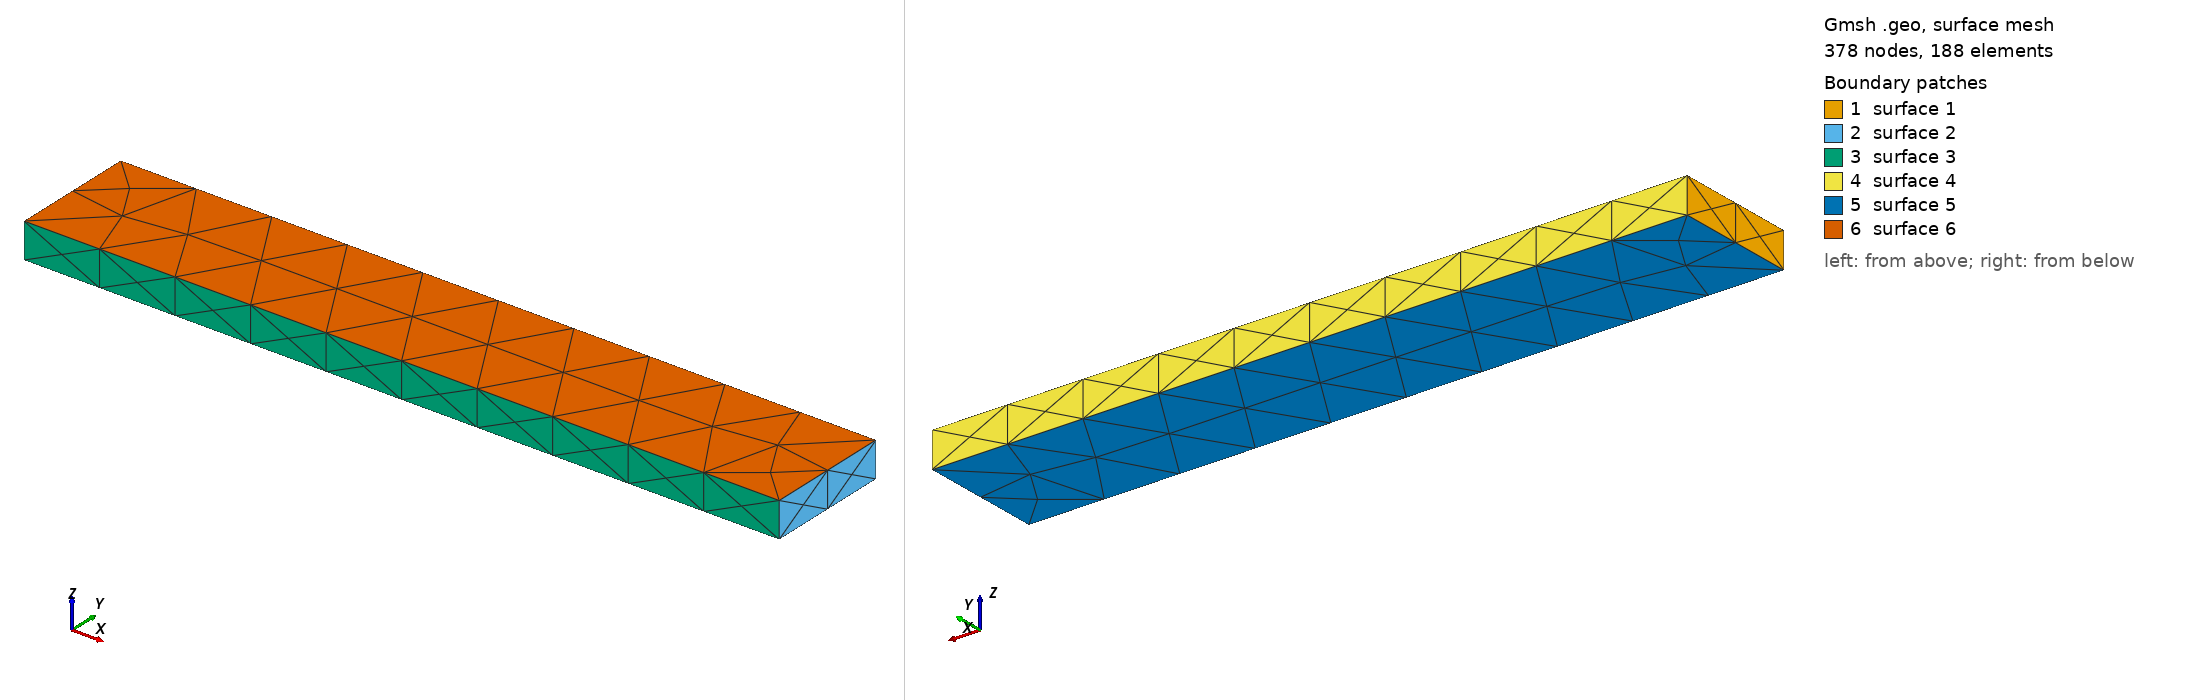

Gmsh geometry script, surface-meshed: 378 nodes, 188 surface elements. Boundary patches (legend numbers): 1 surface 1, 2 surface 2, 3 surface 3, 4 surface 4, 5 surface 5, 6 surface 6. Left view from above one corner, right view from below the opposite corner. The script declares no physical surfaces, so the legend lists its geometric surfaces.

=== mesh.geo (drawn) ===
SetFactory("OpenCASCADE");
Merge "arm.step";
Mesh.MeshSizeMax = 1.220703125; Mesh.MeshSizeMin = 1.220703125;
Mesh.ElementOrder = 2; Mesh.SecondOrderLinear = 0;
Physical Volume("ARM") = Volume{:};


Also in the case, not shown: arm.step (merged mesh/CAD file).
